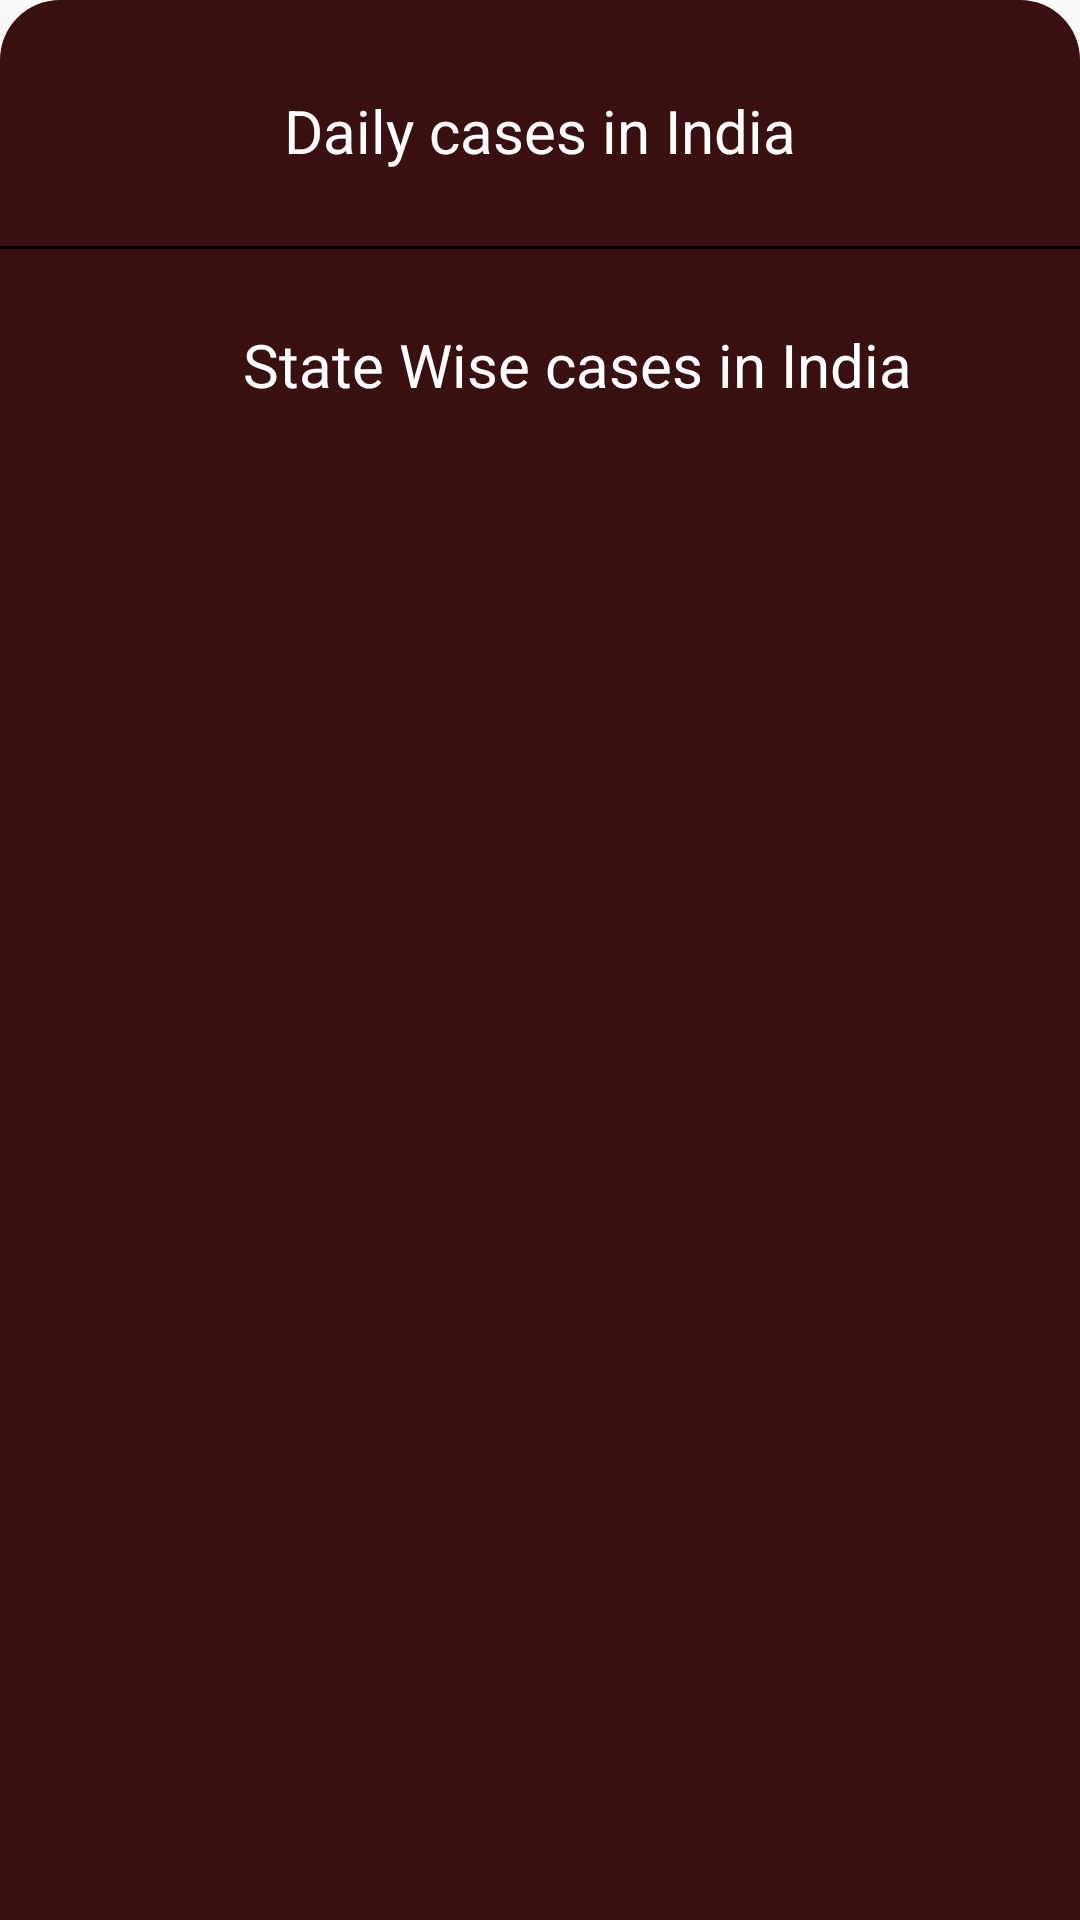

Produce the Android XML layout that renders to this screen, including the resource entries it uses.
<!-- AndroidManifest.xml: application theme AppTheme -->
<!-- res/layout/categories.xml -->
<?xml version="1.0" encoding="utf-8"?>
<LinearLayout xmlns:android="http://schemas.android.com/apk/res/android"
    android:layout_width="match_parent"
    android:layout_height="match_parent"
    xmlns:app="http://schemas.android.com/apk/res-auto"
    android:orientation="vertical"
    android:background="@drawable/buttom_sheet_background">

    <View
        android:layout_width="match_parent"
        android:layout_height="5dp"
        android:background="@android:color/black"
        android:layout_marginStart="180dp"
        android:layout_marginEnd="180dp"/>

    <LinearLayout
        android:padding="15dp"

        android:id="@+id/day_wise"
        android:layout_width="match_parent"
        android:layout_height="wrap_content"
        android:orientation="horizontal"
        android:layout_marginTop="10dp">
        <TextView
            android:layout_width="match_parent"
            android:layout_height="wrap_content"
            android:text="@string/day_wise_cases"
            android:textSize="20sp"
            android:gravity="center"
            android:textColor="@android:color/white"/>
    </LinearLayout>
    <View
        android:layout_width="match_parent"
        android:layout_height="1dp"
        android:layout_marginBottom="10dp"
        android:layout_marginTop="10dp"
        android:background="@android:color/black"/>
    <LinearLayout
        android:padding="15dp"

        android:id="@+id/state_wise"
        android:layout_width="match_parent"
        android:layout_height="wrap_content"
        android:layout_marginBottom="20dp"
        android:orientation="horizontal">
        <TextView
            android:layout_width="match_parent"
            android:layout_height="wrap_content"
            android:text="@string/state_wise_cases"
            android:textSize="20sp"
            android:gravity="center"
            android:textColor="@android:color/white"
            android:layout_marginStart="25dp"/>
    </LinearLayout>

</LinearLayout>
<!-- resources referenced by this layout -->
<resources>
  <!-- drawable buttom_sheet_background (drawable) -->
  <?xml version="1.0" encoding="utf-8"?>
  <shape xmlns:android="http://schemas.android.com/apk/res/android"
      android:shape="rectangle">
  
      <solid android:color="#390F0F"/>
      <corners android:topLeftRadius="20dp"
          android:topRightRadius="20dp"/>
  </shape>
  <string name="day_wise_cases">Daily cases in India</string>
  <string name="state_wise_cases">State Wise cases in India</string>
  <style name="AppTheme" parent="Theme.AppCompat.Light.DarkActionBar">
          
          <item name="colorPrimary">@color/colorPrimary</item>
          <item name="colorPrimaryDark">@color/colorPrimaryDark</item>
          <item name="colorAccent">@color/colorAccent</item>
      </style>
  <!-- not gathered from this repository: default colours our renderer supplied (Android Studio template values) -->
  <color name="colorPrimary">#FF6200EE</color>
  <color name="colorPrimaryDark">#FF3700B3</color>
  <color name="colorAccent">#FF03DAC5</color>
</resources>
